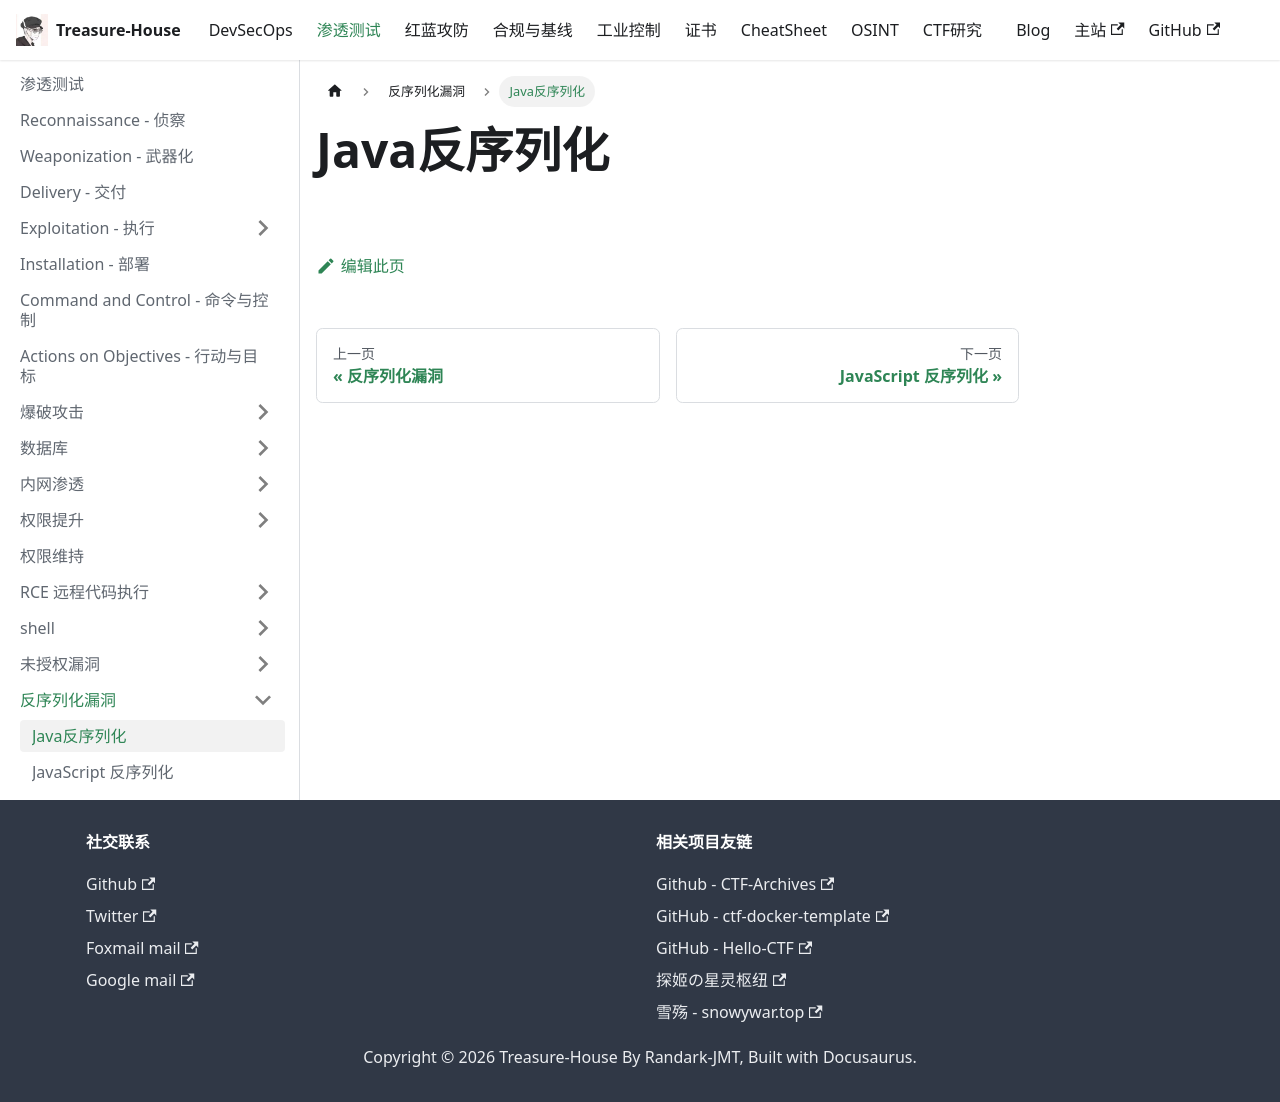

repository: Randark-JMT/Treasure-House · page: docs/Penetration/Unserialize/Java/index.html · generator: docusaurus

# Java反序列化
